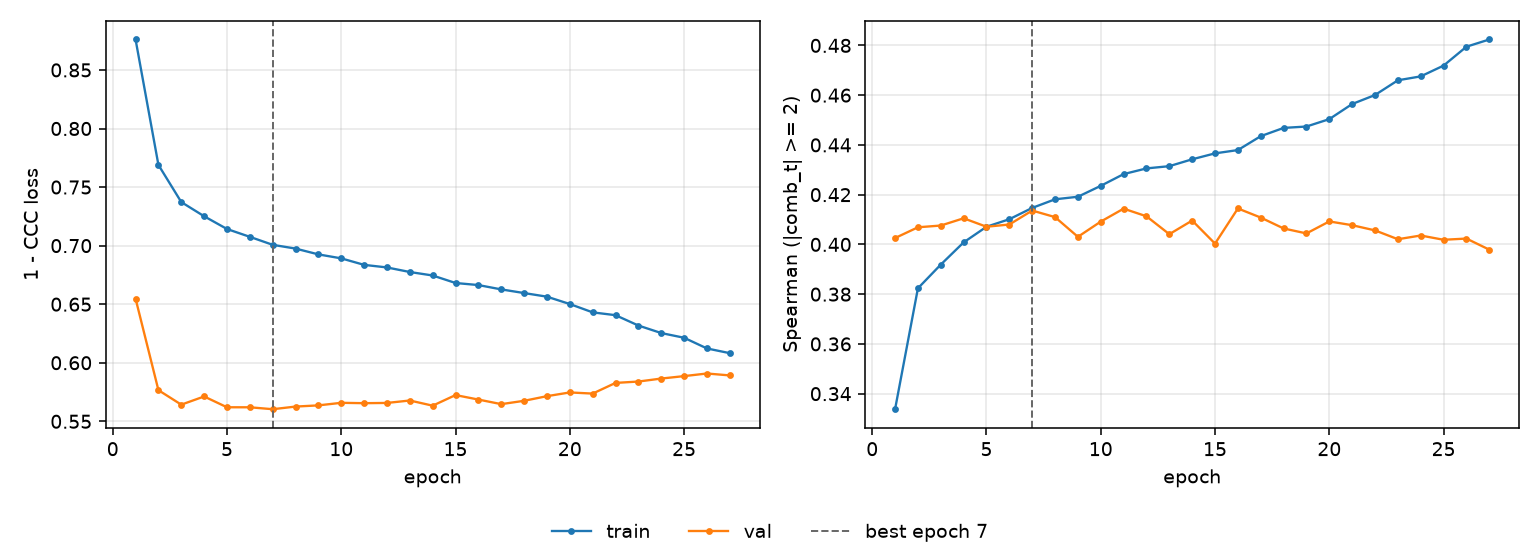

The data file committed next to this chart (first rows):
epoch, tr_loss, vl_loss, tr_sp, vl_sp, is_best
1, 0.876, 0.6547, 0.3337, 0.4026, False
2, 0.7689, 0.5766, 0.3824, 0.4069, False
3, 0.7372, 0.5642, 0.3919, 0.4076, False
4, 0.7251, 0.5712, 0.4008, 0.4105, False
5, 0.7142, 0.562, 0.4071, 0.4071, False
6, 0.7075, 0.562, 0.4101, 0.408, False
7, 0.7007, 0.5603, 0.4147, 0.4136, True
8, 0.6975, 0.5626, 0.4181, 0.411, False
9, 0.6925, 0.5636, 0.4192, 0.403, False
10, 0.6891, 0.5658, 0.4235, 0.4092, False
11, 0.6836, 0.5655, 0.4283, 0.4144, False
12, 0.6814, 0.5657, 0.4306, 0.4113, False
13, 0.6775, 0.5678, 0.4315, 0.4041, False
14, 0.6745, 0.5634, 0.4342, 0.4096, False
15, 0.6681, 0.5724, 0.4366, 0.4003, False
16, 0.6663, 0.5686, 0.4379, 0.4144, False
17, 0.6626, 0.5647, 0.4435, 0.4108, False
18, 0.6595, 0.5675, 0.4468, 0.4064, False
19, 0.6564, 0.5715, 0.4474, 0.4044, False
20, 0.6501, 0.5747, 0.4504, 0.4092, False
21, 0.643, 0.5737, 0.4564, 0.4077, False
22, 0.6406, 0.5828, 0.4601, 0.4056, False
23, 0.6318, 0.584, 0.466, 0.4021, False
24, 0.6254, 0.5865, 0.4676, 0.4036, False
25, 0.6213, 0.5886, 0.4719, 0.4019, False
26, 0.6122, 0.5908, 0.4795, 0.4023, False
27, 0.6082, 0.5892, 0.4824, 0.3979, False
